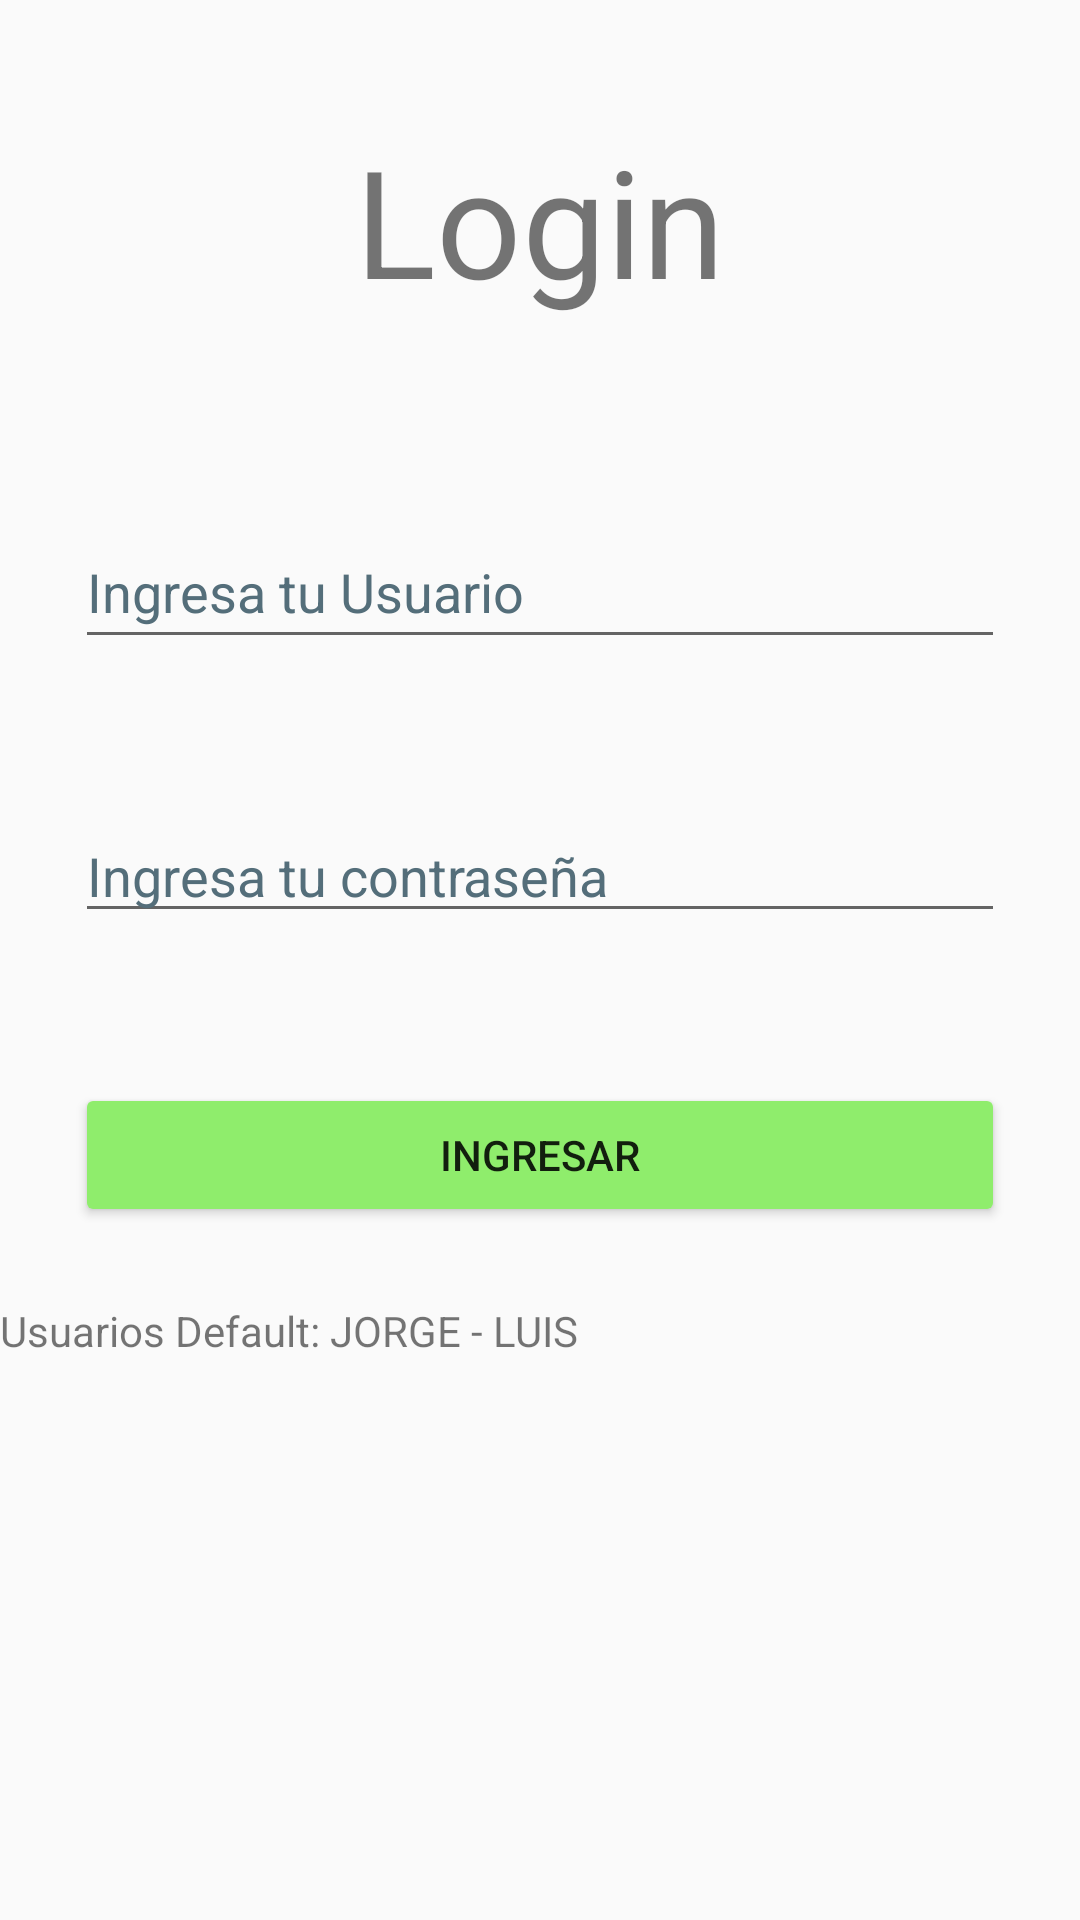

This screen was rendered from an Android layout file. Write that file and the resources it references.
<!-- AndroidManifest.xml: application theme AppTheme -->
<!-- res/layout/activity_login.xml -->
<?xml version="1.0" encoding="utf-8"?>
<LinearLayout xmlns:android="http://schemas.android.com/apk/res/android"
    xmlns:app="http://schemas.android.com/apk/res-auto"
    xmlns:tools="http://schemas.android.com/tools"
    android:layout_width="match_parent"
    android:layout_height="match_parent"
    tools:context=".loginActivity"
    android:orientation="vertical">
    <TextView
        android:id="@+id/tvTituloLogin"
        android:layout_width="match_parent"
        android:layout_height="wrap_content"
        android:text="@string/tituloLogin"
        android:gravity="center"
        android:textAlignment="center"
        android:textSize="50sp"
        android:layout_margin="40dp"/>

    <LinearLayout
        android:layout_width="match_parent"
        android:layout_height="wrap_content"
        android:orientation="horizontal"
        android:layout_margin="25dp">

        <EditText
            android:id="@+id/etUsuarioLogin"
            android:layout_width="0dp"
            android:layout_height="wrap_content"
            android:layout_weight="1"
            android:ems="10"
            android:hint="@string/etUsuario"
            android:inputType="textPersonName"
            android:minHeight="48dp"
            android:textColorHint="#546E7A"
            android:autofillHints="" />
    </LinearLayout>

    <LinearLayout
        android:layout_width="match_parent"
        android:layout_height="wrap_content"
        android:orientation="horizontal"
        android:layout_margin="25dp">

        <EditText
            android:id="@+id/etContraLogin"
            android:layout_width="0dp"
            android:layout_height="wrap_content"
            android:layout_weight="1"
            android:ems="10"
            android:hint="@string/etContrasenia"
            android:inputType="textPassword"
            android:textColorHint="#546E7A"
            tools:ignore="TouchTargetSizeCheck"
            android:autofillHints="" />
    </LinearLayout>

    <Button
        android:id="@+id/btnIngresar"
        android:layout_width="match_parent"
        android:layout_height="wrap_content"
        android:layout_margin="25dp"
        android:backgroundTint="#8FED6C"
        android:onClick="IniciarSesion"
        android:text="@string/btnIngresarUsuario" />

    <LinearLayout
        android:layout_width="match_parent"
        android:layout_height="match_parent"
        android:orientation="vertical">

        <TextView
            android:id="@+id/textView"
            android:layout_width="match_parent"
            android:layout_height="wrap_content"
            android:text="@string/UsuariosDefault" />
    </LinearLayout>

</LinearLayout>
<!-- resources referenced by this layout -->
<resources>
  <string name="UsuariosDefault">Usuarios Default: JORGE - LUIS</string>
  <string name="btnIngresarUsuario">Ingresar</string>
  <string name="etContrasenia">Ingresa tu contraseña</string>
  <string name="etUsuario">Ingresa tu Usuario</string>
  <string name="tituloLogin">Login</string>
  <style name="AppTheme" parent="Theme.AppCompat.Light.DarkActionBar">
        
        <item name="colorPrimary">@color/colorPrimary</item>
        <item name="colorPrimaryDark">@color/colorPrimaryDark</item>
        <item name="colorAccent">@color/colorAccent</item>
        <item name="android:windowFullscreen">true</item>
     </style>
  <!-- not gathered from this repository: default colours our renderer supplied (Android Studio template values) -->
  <color name="colorPrimary">#FF6200EE</color>
  <color name="colorPrimaryDark">#FF3700B3</color>
  <color name="colorAccent">#FF03DAC5</color>
</resources>
